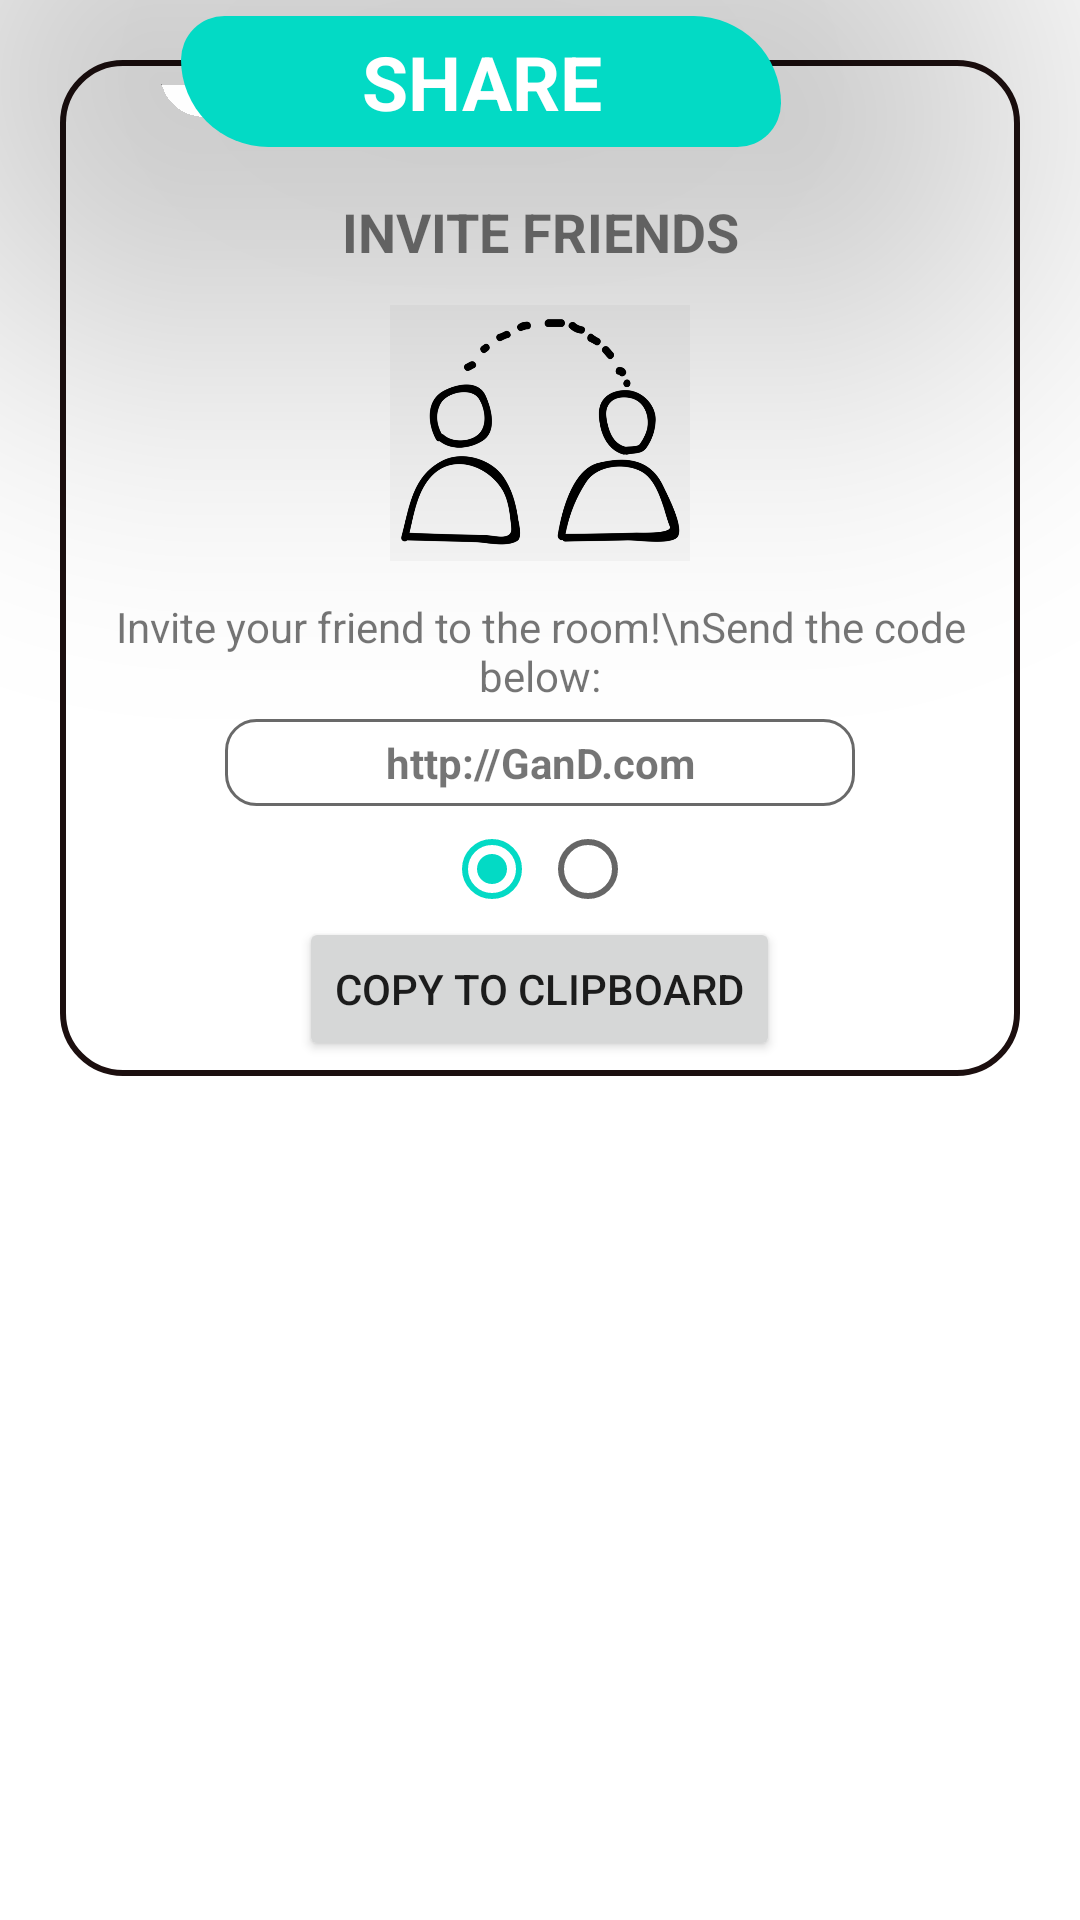

This screen was rendered from an Android layout file. Write that file and the resources it references.
<!-- AndroidManifest.xml: application theme Theme.MobileProject -->
<!-- res/layout/popup_shareinvite.xml -->
<?xml version="1.0" encoding="utf-8"?>
<RelativeLayout xmlns:android="http://schemas.android.com/apk/res/android"
    android:orientation="vertical"
    android:layout_width="match_parent"
    android:layout_height="match_parent">

    <TextView
        android:id="@+id/title"
        android:layout_width="200dp"
        android:layout_height="wrap_content"
        android:layout_alignTop="@+id/layout"
        android:layout_gravity="center"
        android:layout_marginStart="-300dp"
        android:layout_marginTop="-15dp"
        android:layout_marginBottom="20dp"
        android:layout_toEndOf="@+id/layout"
        android:background="@drawable/background_beautiful_textview"
        android:padding="5dp"
        android:text="SHARE"
        android:textAlignment="center"
        android:textColor="@color/white"
        android:textSize="25sp"
        android:textStyle="bold"
        android:translationZ="90dp" />

    <LinearLayout
        android:id="@+id/layout"
        android:layout_width="match_parent"
        android:layout_height="wrap_content"
        android:layout_margin="20dp"
        android:background="@drawable/profile_border"
        android:orientation="vertical"
        android:padding="5dp">

        <TextView
            android:layout_width="match_parent"
            android:layout_height="wrap_content"
            android:text="INVITE FRIENDS"
            android:gravity="center"
            android:textStyle="bold"
            android:textSize="18sp"
            android:layout_marginTop="40dp"/>
        <ImageView
            android:layout_width="100dp"
            android:layout_height="100dp"
            android:layout_gravity="center"
            android:layout_margin="5dp"
            android:src="@drawable/img_people_connect"/>
        <TextView
            android:layout_width="match_parent"
            android:layout_height="wrap_content"
            android:gravity="center"
            android:text="Invite your friend to the room!\nSend the code below:"
            android:textAlignment="center"
            />
        <TextView
            android:id="@+id/txtInvitation"
            android:layout_width="match_parent"
            android:layout_height="wrap_content"
            android:gravity="center"
            android:textStyle="bold"
            android:textAlignment="center"
            android:layout_marginHorizontal="50dp"
            android:layout_marginVertical="5dp"
            android:background="@drawable/list_border"
            android:padding="5dp"
            android:text="http://GanD.com"
            />
        <LinearLayout
            android:layout_width="match_parent"
            android:layout_height="wrap_content"
            android:gravity="center">
            <RadioButton
                android:layout_width="wrap_content"
                android:layout_height="wrap_content"
                android:checked="true"
                android:minHeight="0dp"
                android:minWidth="0dp"/>

            <RadioButton
                android:id="@+id/shareRadioRight"
                android:layout_width="wrap_content"
                android:layout_height="wrap_content"
                android:minWidth="0dp"
                android:minHeight="0dp" />

        </LinearLayout>

        <Button
            android:id="@+id/copyButton"
            android:layout_width="wrap_content"
            android:layout_height="wrap_content"
            android:layout_gravity="center"
            android:text="Copy to clipboard"/>
    </LinearLayout>


</RelativeLayout>
<!-- resources referenced by this layout -->
<resources>
  <color name="white">#FFFFFFFF</color>
  <!-- drawable background_beautiful_textview (drawable) -->
  <?xml version="1.0" encoding="utf-8"?>
  <selector xmlns:android="http://schemas.android.com/apk/res/android">
      <item>
          <shape android:shape="rectangle">
              <solid android:color="@color/teal_200"/>
              <corners android:topLeftRadius="200dp"
                  android:topRightRadius="400dp"
                  android:bottomLeftRadius="400dp"
                  android:bottomRightRadius="200dp"
                  />
              <stroke android:width="0dp"
                  android:color="@color/black"
                  />
              <size android:width="200dp" />
          </shape>
      </item>
  </selector>
  <!-- drawable img_people_connect: png bitmap (drawable, 55315 bytes) -->
  <!-- drawable list_border (drawable) -->
  <?xml version="1.0" encoding="utf-8"?>
  <shape xmlns:android="http://schemas.android.com/apk/res/android"
      android:shape="rectangle" >
  
      
      <solid
          android:color="@color/white" >
      </solid>
  
      
      <stroke
          android:width="1dp"
          android:color="@color/dimgray" >
      </stroke>
  
      
      <corners
          android:radius="10dp"   >
      </corners>
  
  </shape>
  <!-- drawable profile_border (drawable) -->
  <?xml version="1.0" encoding="utf-8"?>
  <shape xmlns:android="http://schemas.android.com/apk/res/android"
      android:shape="rectangle" >
  
  
      <solid
          android:color="@color/cardview_light_background" >
      </solid>
  
      
      <stroke
          android:width="2dp"
          android:color="@color/border_color" >
      </stroke>
  
      
      <corners
          android:radius="20dp"   >
      </corners>
  
  </shape>
  <style name="Theme.MobileProject" parent="Theme.MaterialComponents.DayNight.NoActionBar">
          
          <item name="colorPrimary">@color/purple_500</item>
          <item name="colorPrimaryVariant">@color/purple_700</item>
          <item name="colorOnPrimary">@color/white</item>
          
          <item name="colorSecondary">@color/teal_200</item>
          <item name="colorSecondaryVariant">@color/teal_700</item>
          <item name="colorOnSecondary">@color/black</item>
          
      </style>
  <color name="teal_200">#FF03DAC5</color>
  <color name="black">#FF000000</color>
  <color name="dimgray">#FF696969</color>
  <color name="border_color">#1C0F0F</color>
  <color name="purple_500">#FF6200EE</color>
  <color name="purple_700">#FF3700B3</color>
  <color name="teal_700">#FF018786</color>
</resources>
